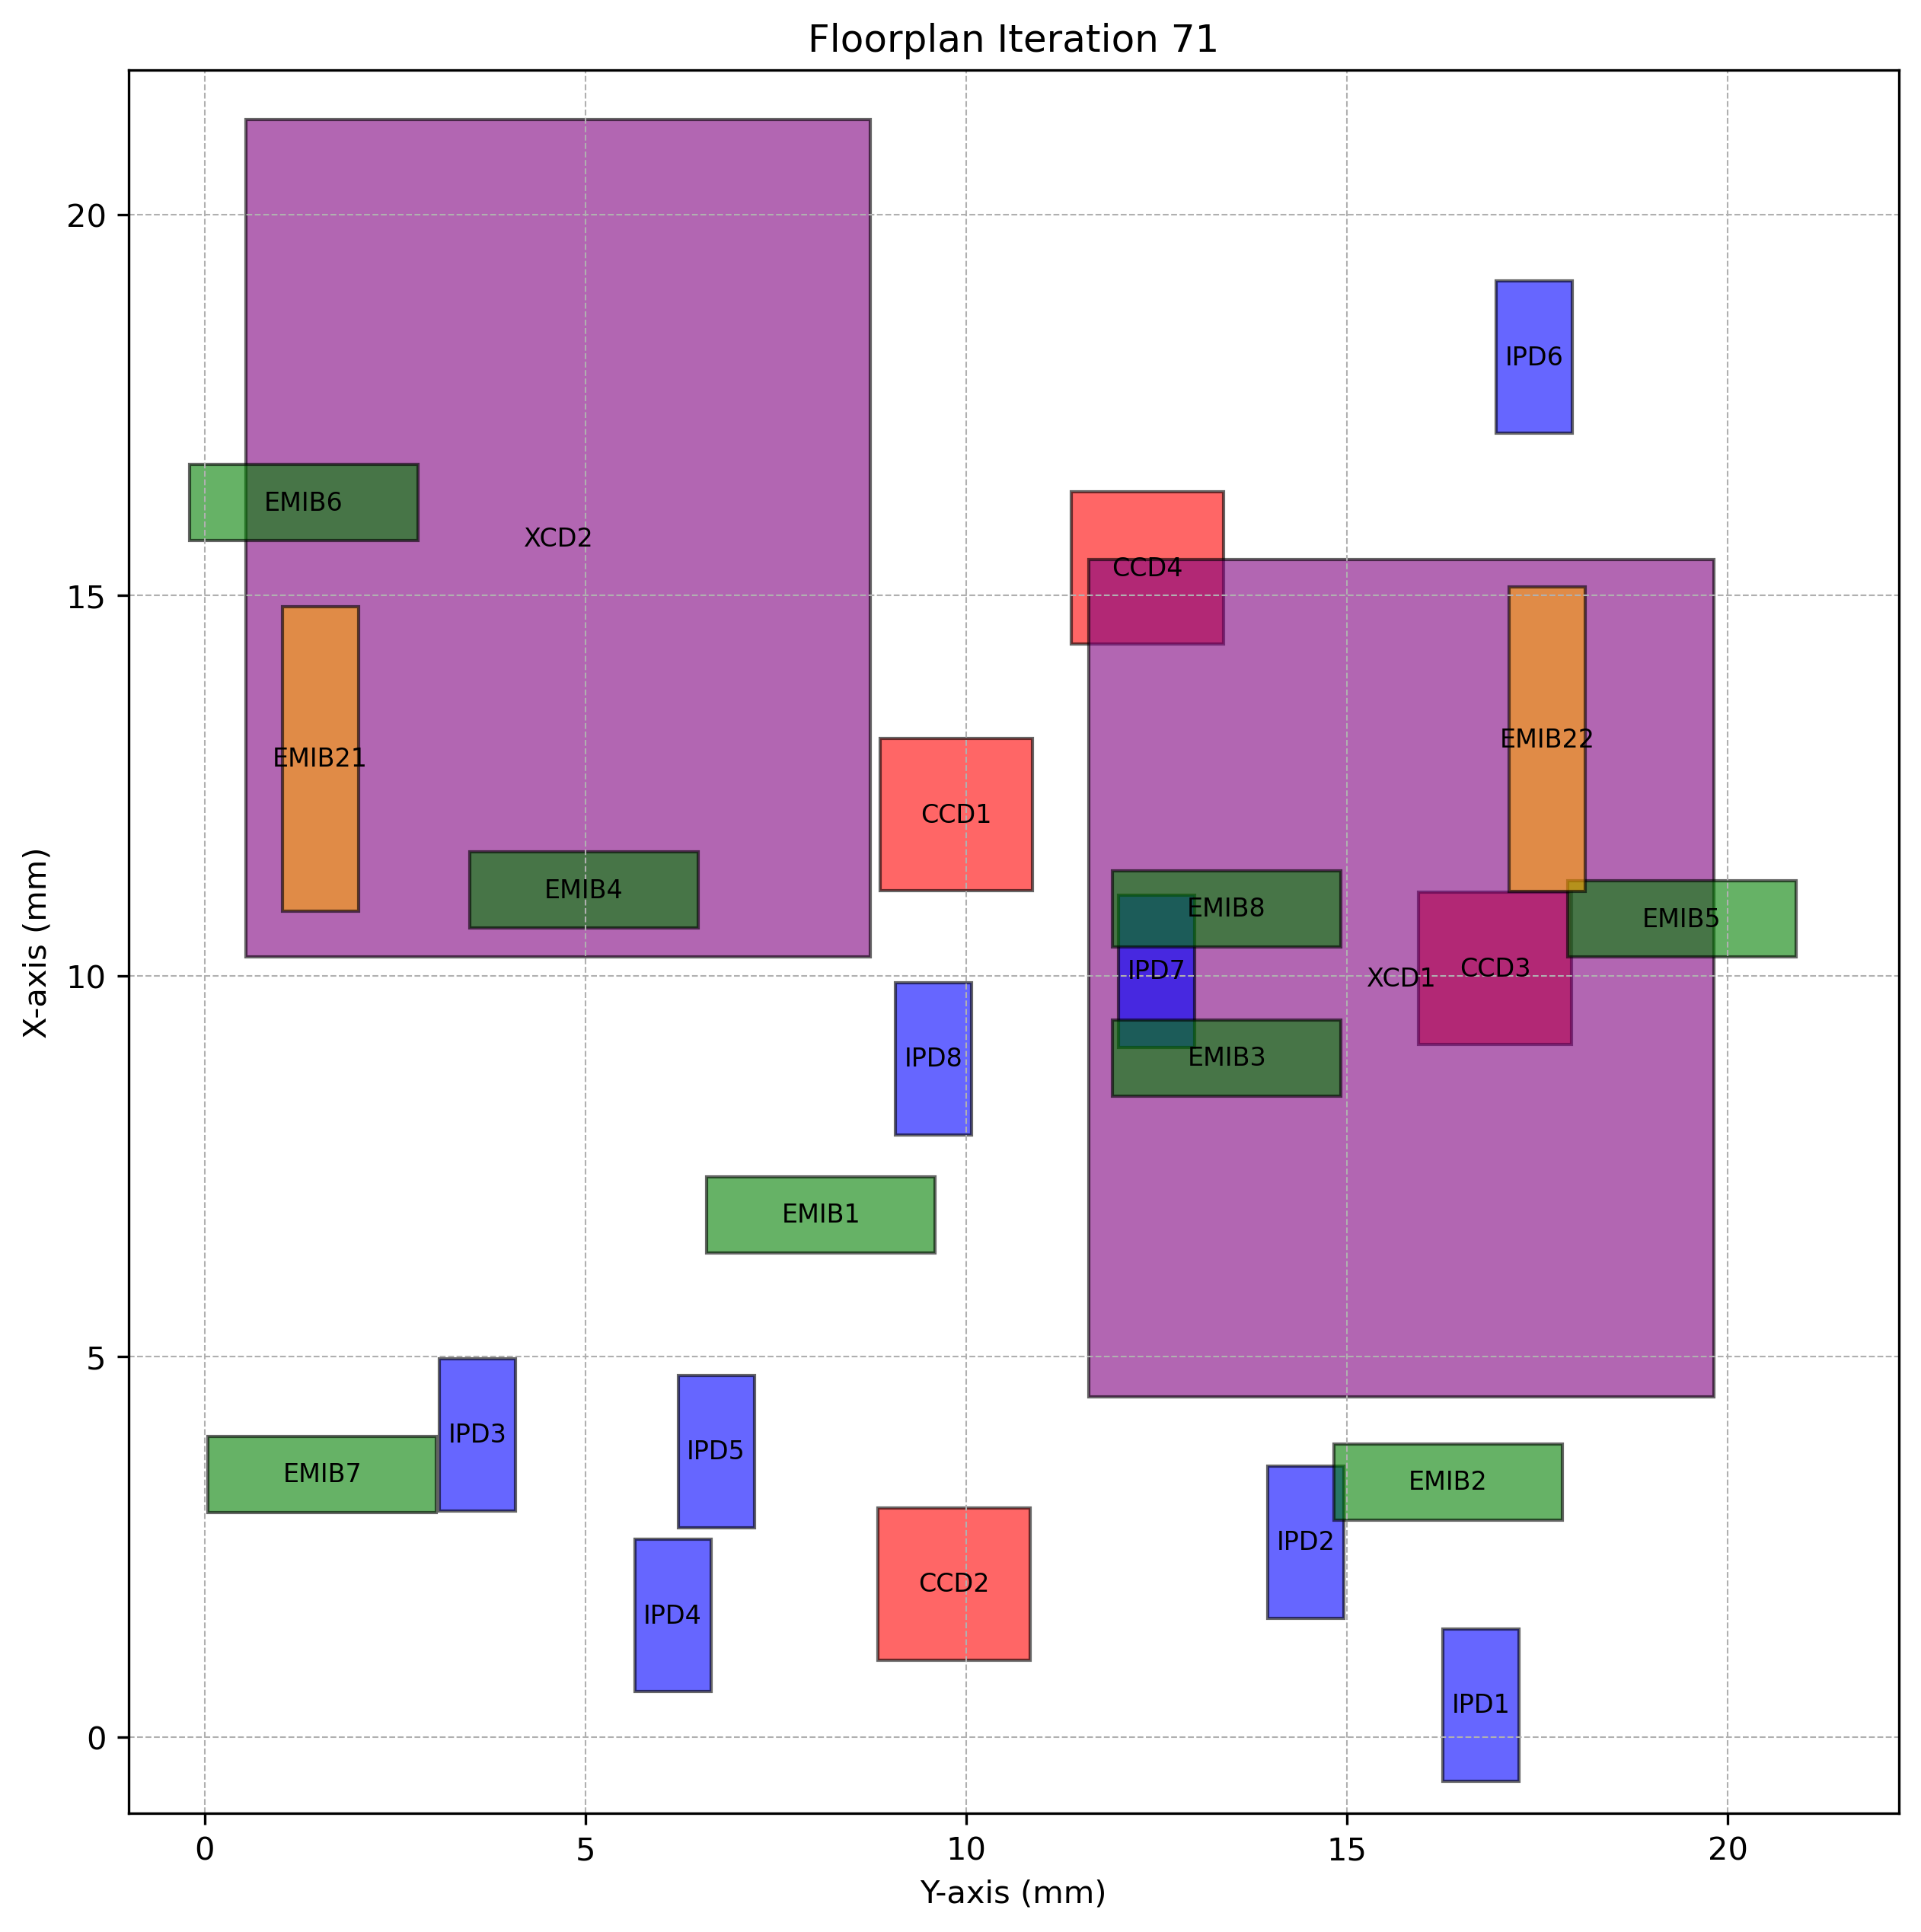

Values plotted in this chart, from the file beside it:
Chiplet_Type, Chiplet_Name, X_Position, Y_Position, Z_Position, Length, Breadth, Rotated
CCD, CCD1, 11.12, 8.87, 2, 2, 2.0, True
CCD, CCD2, 1.014, 8.84, 2, 2, 2.0, True
CCD, CCD3, 9.099, 15.94, 2, 2, 2.0, True
CCD, CCD4, 14.36, 11.38, 2, 2, 2.0, True
XCD, XCD1, 4.466, 11.61, 2, 11, 8.2, True
XCD, XCD2, 10.25, 0.5453, 2, 11, 8.2, True
IPD, IPD1, -0.5743, 16.26, 2, 2, 1.0, True
IPD, IPD2, 1.564, 13.96, 2, 2, 1.0, True
IPD, IPD3, 2.973, 3.082, 2, 2, 1.0, True
IPD, IPD4, 0.5986, 5.647, 2, 2, 1.0, True
IPD, IPD5, 2.754, 6.217, 2, 2, 1.0, True
IPD, IPD6, 17.13, 16.96, 2, 2, 1.0, True
IPD, IPD7, 9.064, 12, 2, 2, 1.0, True
IPD, IPD8, 7.91, 9.071, 2, 2, 1.0, True
EMIB, EMIB1, 6.365, 6.592, 1, 1, 3.0, False
EMIB, EMIB2, 2.856, 14.83, 1, 1, 3.0, False
EMIB, EMIB3, 8.421, 11.92, 1, 1, 3.0, False
EMIB, EMIB4, 10.63, 3.478, 1, 1, 3.0, False
EMIB, EMIB5, 10.25, 17.9, 1, 1, 3.0, False
EMIB, EMIB6, 15.72, -0.1986, 1, 1, 3.0, False
EMIB, EMIB7, 2.956, 0.04284, 1, 1, 3.0, False
EMIB, EMIB8, 10.38, 11.92, 1, 1, 3.0, False
EMIB2, EMIB21, 10.85, 1.018, 1, 4, 1.0, True
EMIB2, EMIB22, 11.11, 17.13, 1, 4, 1.0, True
